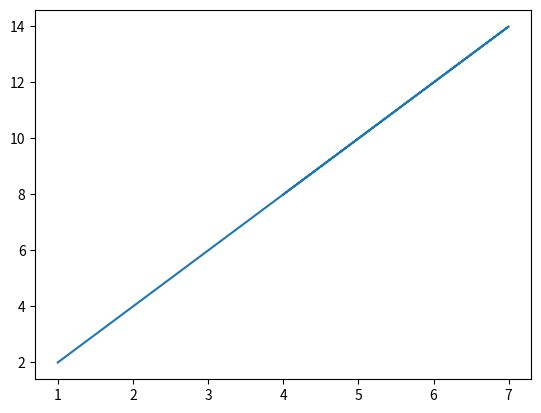

Reproduce this figure in Python.
#6.Draw a Line and Bar Chat using Matplotlib.
 # importing the required libraries
import matplotlib.pyplot as plt
import numpy as np

# define data values
x = np.array([1, 2, 7, 4])  # X-axis points
y = x*2  # Y-axis points

plt.plot(x, y)  # Plot the chart
plt.show()  # display
